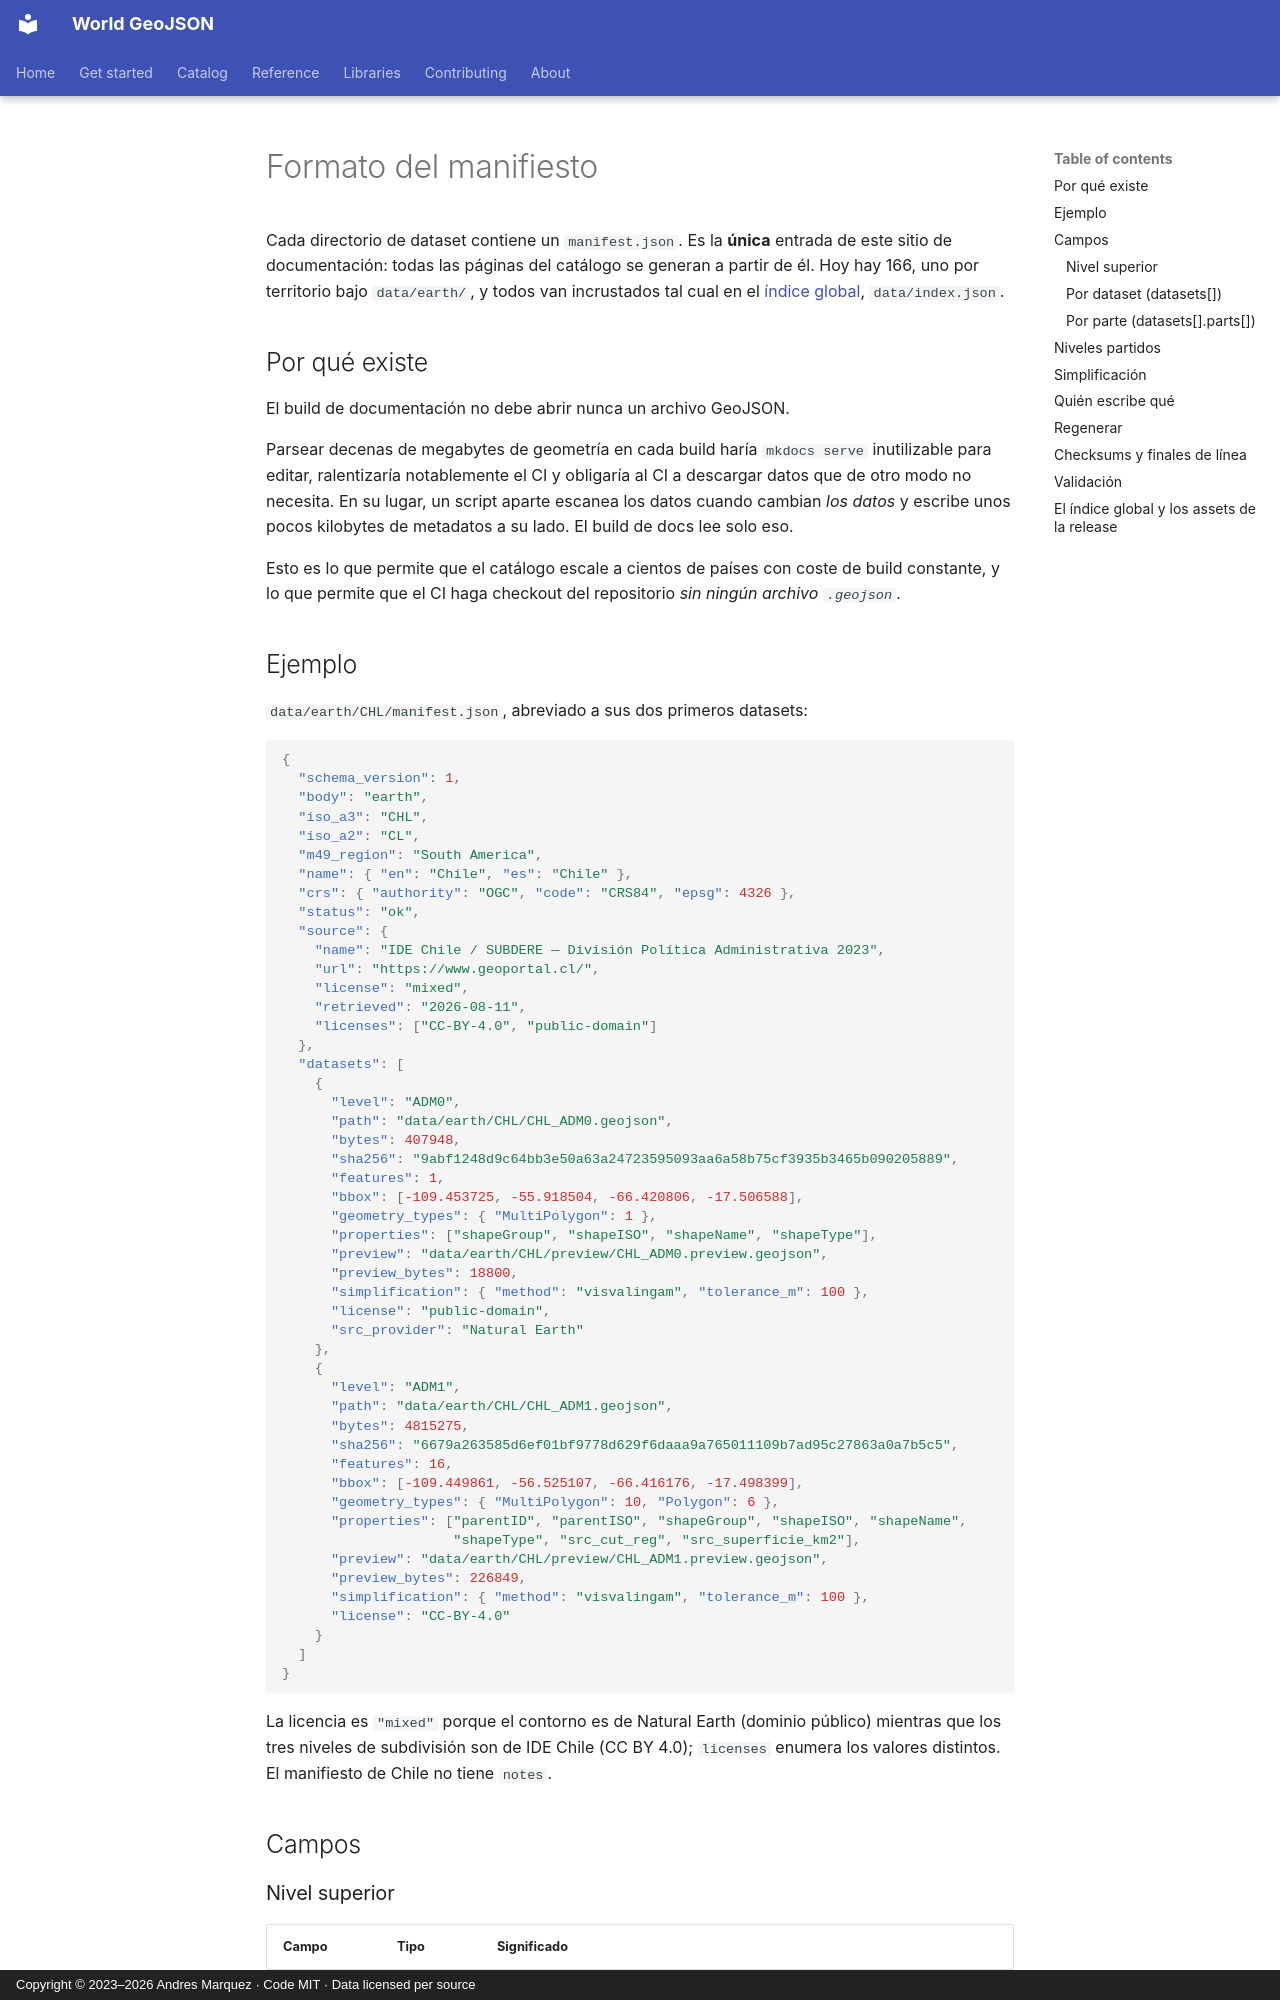

repository: andresgmg/World-GeoJSON · page: reference/manifest.es/index.html · generator: mkdocs · copyright: Copyright © 2023–2026 Andres Marquez · Code MIT · Data licensed per source

# Formato del manifiesto

Cada directorio de dataset contiene un `manifest.json`. Es la **única** entrada
de este sitio de documentación: todas las páginas del catálogo se generan a
partir de él. Hoy hay 166, uno por territorio bajo `data/earth/`, y todos van
incrustados tal cual en el [índice global](index-json.md), `data/index.json`.

## Por qué existe

El build de documentación no debe abrir nunca un archivo GeoJSON.

Parsear decenas de megabytes de geometría en cada build haría `mkdocs serve`
inutilizable para editar, ralentizaría notablemente el CI y obligaría al CI a
descargar datos que de otro modo no necesita. En su lugar, un script aparte
escanea los datos cuando cambian *los datos* y escribe unos pocos kilobytes de
metadatos a su lado. El build de docs lee solo eso.

Esto es lo que permite que el catálogo escale a cientos de países con coste de
build constante, y lo que permite que el CI haga checkout del repositorio *sin
ningún archivo `.geojson`*.

## Ejemplo

`data/earth/CHL/manifest.json`, abreviado a sus dos primeros datasets:

```json
{
  "schema_version": 1,
  "body": "earth",
  "iso_a3": "CHL",
  "iso_a2": "CL",
  "m49_region": "South America",
  "name": { "en": "Chile", "es": "Chile" },
  "crs": { "authority": "OGC", "code": "CRS84", "epsg": 4326 },
  "status": "ok",
  "source": {
    "name": "IDE Chile / SUBDERE — División Política Administrativa 2023",
    "url": "https://www.geoportal.cl/",
    "license": "mixed",
    "retrieved": "2026-08-11",
    "licenses": ["CC-BY-4.0", "public-domain"]
  },
  "datasets": [
    {
      "level": "ADM0",
      "path": "data/earth/CHL/CHL_ADM0.geojson",
      "bytes": 407948,
      "sha256": "9abf1248d9c64bb3e50a63a24723595093aa6a58b75cf3935b3465b090205889",
      "features": 1,
      "bbox": [-109.453725, -55.918504, -66.420806, -17.506588],
      "geometry_types": { "MultiPolygon": 1 },
      "properties": ["shapeGroup", "shapeISO", "shapeName", "shapeType"],
      "preview": "data/earth/CHL/preview/CHL_ADM0.preview.geojson",
      "preview_bytes": 18800,
      "simplification": { "method": "visvalingam", "tolerance_m": 100 },
      "license": "public-domain",
      "src_provider": "Natural Earth"
    },
    {
      "level": "ADM1",
      "path": "data/earth/CHL/CHL_ADM1.geojson",
      "bytes": 4815275,
      "sha256": "6679a263585d6ef01bf9778d629f6daaa9a765011109b7ad95c27863a0a7b5c5",
      "features": 16,
      "bbox": [-109.449861, -56.525107, -66.416176, -17.498399],
      "geometry_types": { "MultiPolygon": 10, "Polygon": 6 },
      "properties": ["parentID", "parentISO", "shapeGroup", "shapeISO", "shapeName",
                     "shapeType", "src_cut_reg", "src_superficie_km2"],
      "preview": "data/earth/CHL/preview/CHL_ADM1.preview.geojson",
      "preview_bytes": 226849,
      "simplification": { "method": "visvalingam", "tolerance_m": 100 },
      "license": "CC-BY-4.0"
    }
  ]
}
```

La licencia es `"mixed"` porque el contorno es de Natural Earth (dominio
público) mientras que los tres niveles de subdivisión son de IDE Chile
(CC BY 4.0); `licenses` enumera los valores distintos. El manifiesto de Chile
no tiene `notes`.

## Campos
